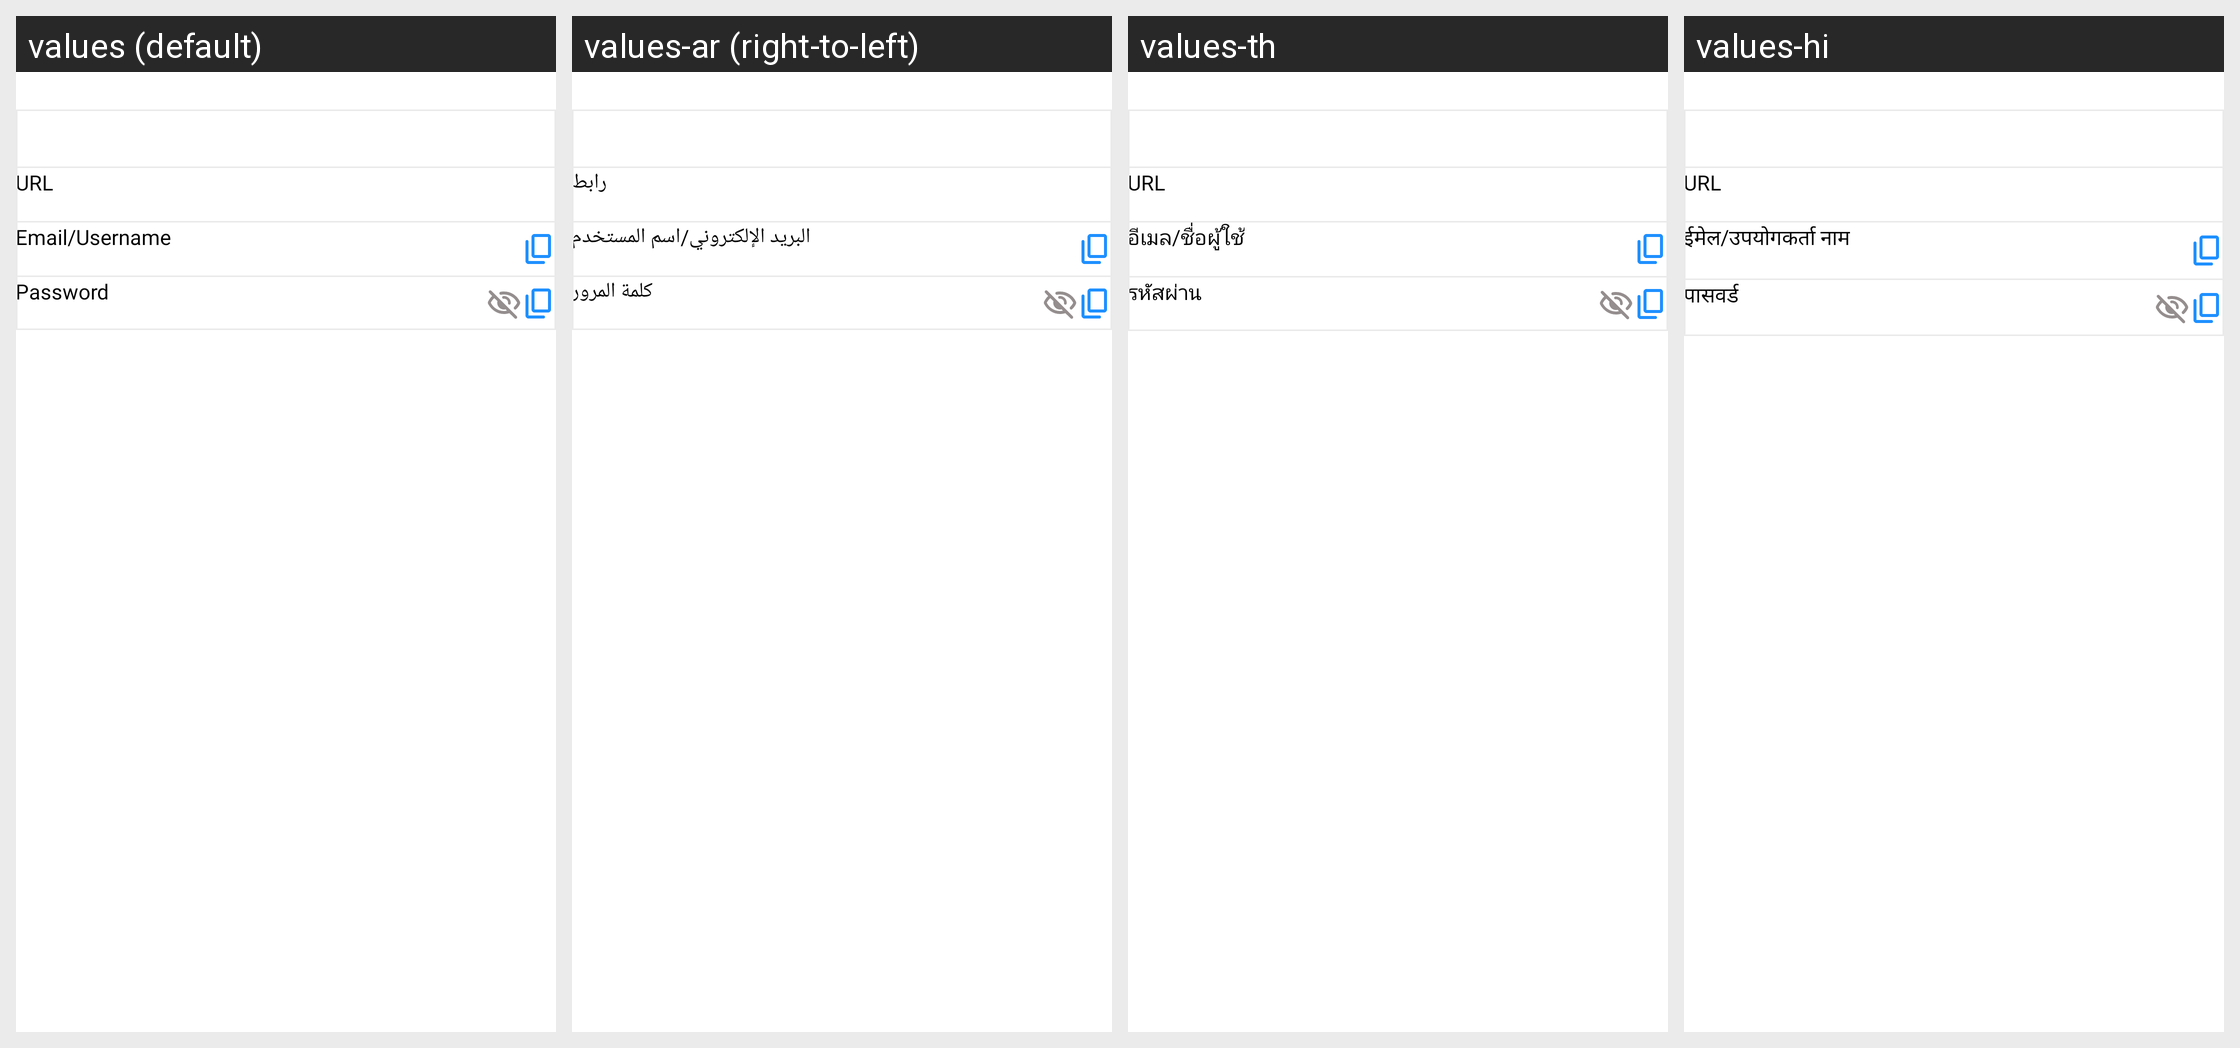

For this localized Android screen grid, give each drawn string resource with its value in every locale shown.
Android screen res/layout/fragment_view_password.xml rendered under 4 locales, left to right: values (default), values-ar (right-to-left), values-th, values-hi. Device: Nexus 5 (rendered at 1080×1920; each locale shown at half size, 540×960, under a caption strip naming it); theme Theme.Authenticator.
Other locales in the repository, not shown: values-af, values-cs, values-da, values-de, values-el, values-es, values-fa, values-in, values-it, values-ja, values-ko, values-ms, values-nl, values-no, values-pt, values-ru, values-tr, values-vi, values-zh.
Strings drawn on this screen, with the default value and each locale's value (text and hints the layout hard-codes, and strings that could not be matched under every locale, appear in the picture but are not listed):

url
  values: URL
  values-ar: رابط
  values-th: URL
  values-hi: URL

email_or_username
  values: Email/Username
  values-ar: البريد الإلكتروني/اسم المستخدم
  values-th: อีเมล/ชื่อผู้ใช้
  values-hi: ईमेल/उपयोगकर्ता नाम

password_text
  values: Password
  values-ar: كلمة المرور
  values-th: รหัสผ่าน
  values-hi: पासवर्ड
